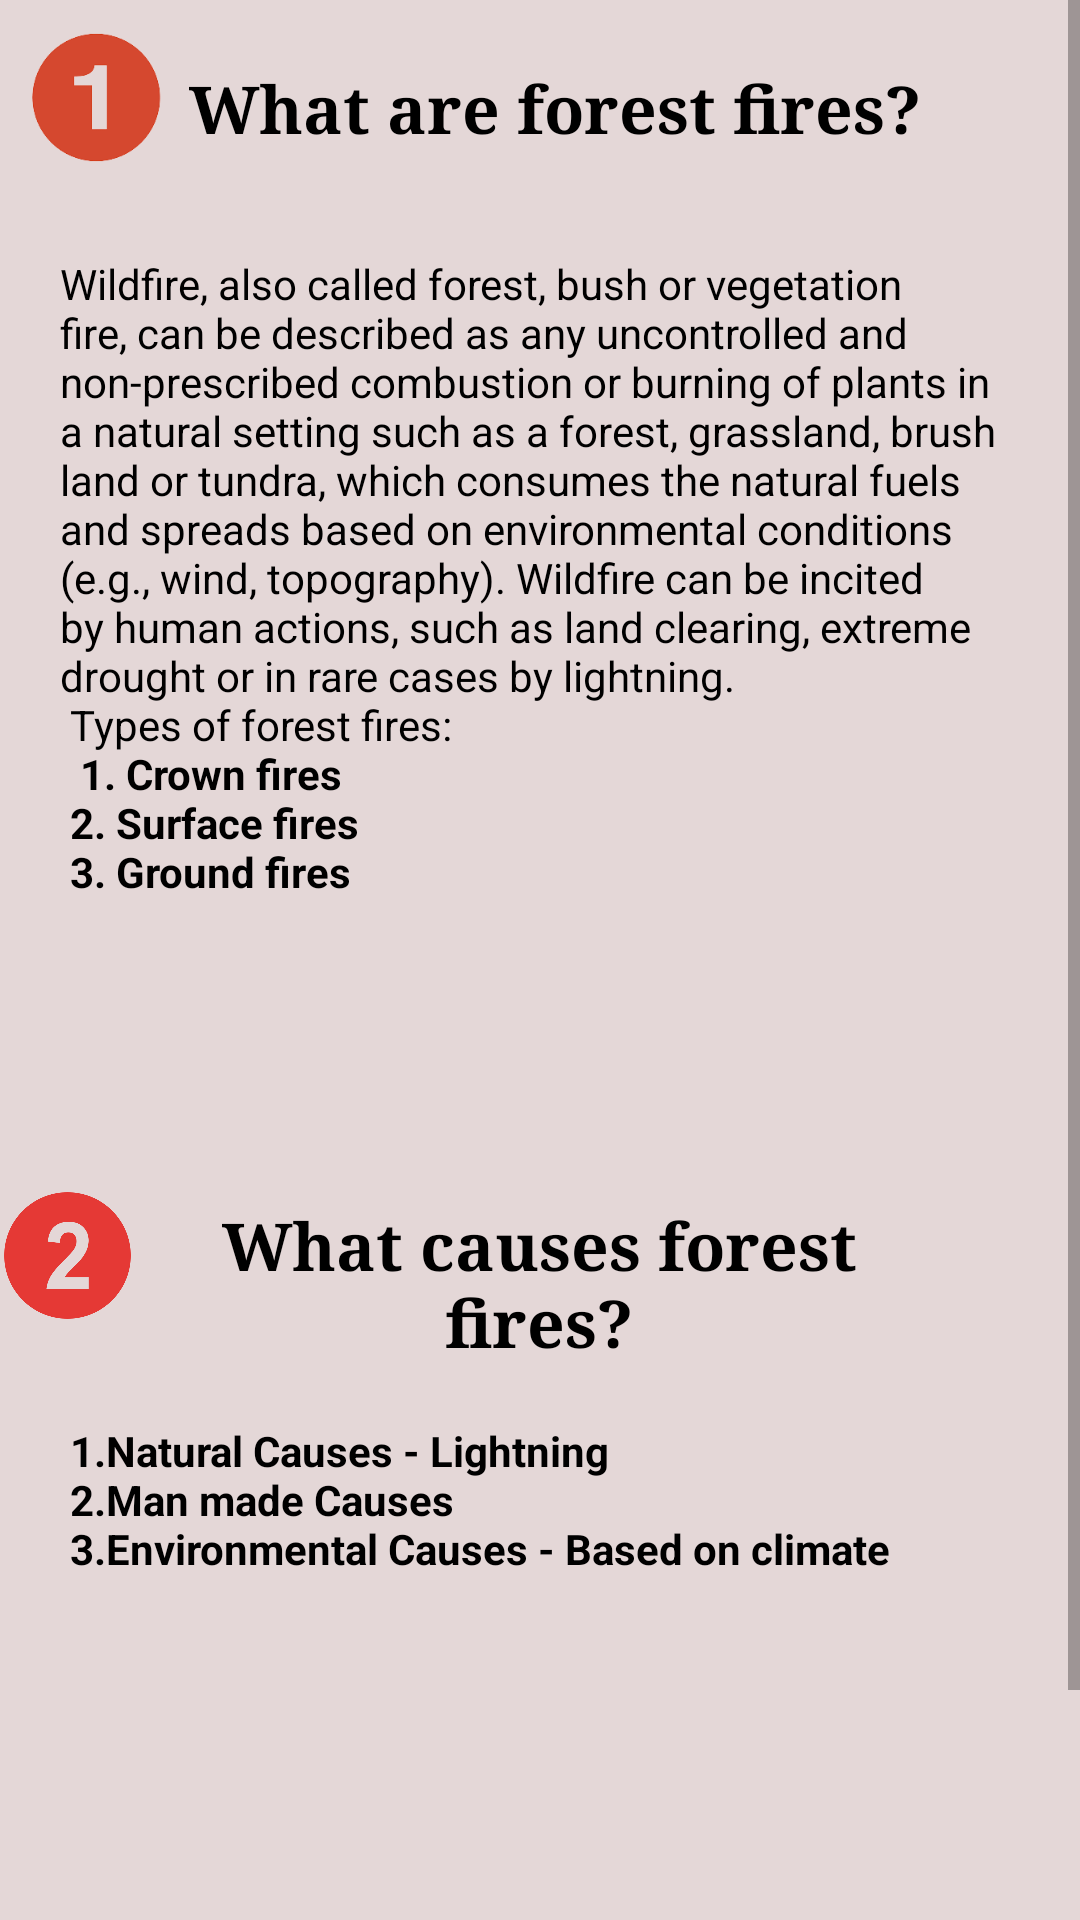

This screen was rendered from an Android layout file. Write that file and the resources it references.
<!-- AndroidManifest.xml: application theme Theme.FirstAidAndDisasterManagementApp -->
<!-- res/layout/activity_forest_fires.xml -->
<?xml version="1.0" encoding="utf-8"?>
<androidx.constraintlayout.widget.ConstraintLayout xmlns:android="http://schemas.android.com/apk/res/android"
    xmlns:app="http://schemas.android.com/apk/res-auto"
    xmlns:tools="http://schemas.android.com/tools"
    android:layout_width="match_parent"
    android:layout_height="match_parent"
    tools:context=".ForestFires">

    <ScrollView
        android:id="@+id/scrollView"
        android:layout_width="match_parent"
        android:layout_height="match_parent"
        app:layout_constraintBottom_toBottomOf="parent"
        app:layout_constraintEnd_toEndOf="parent"
        app:layout_constraintHorizontal_bias="0.0"
        app:layout_constraintStart_toStartOf="parent"
        app:layout_constraintTop_toTopOf="parent"
        app:layout_constraintVertical_bias="1.0"
        android:background="@color/shadow">

        <LinearLayout
            android:id="@+id/linearLayout"
            android:layout_width="match_parent"
            android:layout_height="match_parent"
            android:orientation="vertical"
            app:layout_constraintBottom_toBottomOf="parent"
            app:layout_constraintTop_toTopOf="parent"
            >

            <androidx.constraintlayout.widget.ConstraintLayout

                android:id="@+id/constraintLayout2"
                android:layout_width="match_parent"
                android:layout_height="match_parent">


                <ImageView
                    android:id="@+id/imageNumber1"
                    android:layout_width="65dp"
                    android:layout_height="65dp"
                    android:src="@drawable/numberonenew"
                    app:layout_constraintBottom_toBottomOf="parent"
                    app:layout_constraintEnd_toEndOf="parent"
                    app:layout_constraintHorizontal_bias="0.0"
                    app:layout_constraintStart_toStartOf="parent"
                    app:layout_constraintTop_toTopOf="parent"
                    app:layout_constraintVertical_bias="0.0">

                </ImageView>


                <TextView
                    android:id="@+id/textView1"
                    android:layout_width="286dp"
                    android:layout_height="56dp"
                    android:layout_marginLeft="7dp"
                    android:layout_marginTop="8dp"
                    android:gravity="center"
                    android:text="What are forest fires?"
                    android:textAppearance="@style/TextAppearance.AppCompat.Large"
                    android:textColor="@color/black"
                    android:textStyle="bold"
                    app:fontFamily="serif"
                    app:layout_constraintEnd_toEndOf="parent"
                    app:layout_constraintHorizontal_bias="0.52"
                    app:layout_constraintStart_toStartOf="parent"
                    app:layout_constraintTop_toTopOf="parent">

                </TextView>


            </androidx.constraintlayout.widget.ConstraintLayout>

            <TextView
                android:layout_width="match_parent"
                android:layout_height="331dp"
                android:background="@color/shadow"
                android:padding="20dp"
                android:text="@string/forest_para1"
                android:textColor="@color/black"
                app:layout_constraintStart_toEndOf="@+id/textView1"

                />

            <androidx.constraintlayout.widget.ConstraintLayout
                android:id="@+id/constraintLayout3"
                android:background="@color/shadow"
                android:layout_width="match_parent"
                android:layout_height="match_parent">


                <ImageView
                    android:id="@+id/imageNumber2"
                    android:layout_width="45dp"
                    android:layout_height="45dp"
                    android:src="@drawable/numbertwonew"
                    app:layout_constraintBottom_toBottomOf="parent"
                    app:layout_constraintEnd_toEndOf="parent"
                    app:layout_constraintHorizontal_bias="0.0"
                    app:layout_constraintStart_toStartOf="parent"
                    app:layout_constraintTop_toTopOf="parent"
                    app:layout_constraintVertical_bias="0.0">

                </ImageView>


                <TextView
                    android:id="@+id/textView2"
                    android:layout_width="268dp"
                    android:layout_height="54dp"
                    android:layout_marginTop="4dp"
                    android:gravity="center"
                    android:text="What causes forest fires?"
                    android:textAppearance="@style/TextAppearance.AppCompat.Large"
                    android:textColor="@color/black"
                    android:textStyle="bold"
                    app:fontFamily="serif"
                    app:layout_constraintEnd_toEndOf="parent"
                    app:layout_constraintHorizontal_bias="0.496"
                    app:layout_constraintStart_toStartOf="@+id/imageNumber2"
                    app:layout_constraintTop_toTopOf="parent">

                </TextView>


            </androidx.constraintlayout.widget.ConstraintLayout>

            <TextView
                android:layout_width="match_parent"
                android:layout_height="273dp"
                android:background="@color/shadow"
                android:padding="20dp"
                android:text="@string/forest_para2"
                android:textColor="@color/black"
                app:layout_constraintStart_toEndOf="@+id/textView1"
                />



        </LinearLayout>
    </ScrollView>


</androidx.constraintlayout.widget.ConstraintLayout>
<!-- resources referenced by this layout -->
<resources>
  <color name="black">#FF000000</color>
  <color name="shadow">#e4d7d7</color>
  <!-- drawable numberonenew: png bitmap (drawable-v24, 6882 bytes) -->
  <!-- drawable numbertwonew: png bitmap (drawable-v24, 8013 bytes) -->
  <string name="forest_para1">
          Wildfire, also called forest, bush or vegetation fire, can be described as any uncontrolled and non-prescribed combustion or burning of plants in a natural setting such as a forest, grassland, brush land or tundra, which consumes the natural fuels and spreads based on environmental conditions (e.g., wind, topography). Wildfire can be incited by human actions, such as land clearing, extreme drought or in rare cases by lightning.\n
          Types of forest fires:\n
          <b>    1. Crown fires\n
               2. Surface fires\n
               3. Ground fires\n
          </b>
      </string>
  <string name="forest_para2">
        <b>  1.Natural Causes - Lightning\n
           2.Man made Causes\n
           3.Environmental Causes - Based on climate\n</b>
      </string>
  <style name="Theme.FirstAidAndDisasterManagementApp" parent="Theme.MaterialComponents.DayNight.DarkActionBar">
          
          <item name="colorPrimary">@color/shadow2</item>
          <item name="colorPrimaryVariant">@color/purple_700</item>
          <item name="colorOnPrimary">@color/black</item>
          
          <item name="colorSecondary">@color/teal_200</item>
          <item name="colorSecondaryVariant">@color/teal_700</item>
          <item name="colorOnSecondary">@color/black</item>
          
          <item name="android:statusBarColor" tools:targetApi="l">@color/shadow2</item>
          
      </style>
  <color name="shadow2">#F11B0B</color>
  <color name="purple_700">#FF3700B3</color>
  <color name="teal_200">#FF03DAC5</color>
  <color name="teal_700">#FF018786</color>
</resources>
